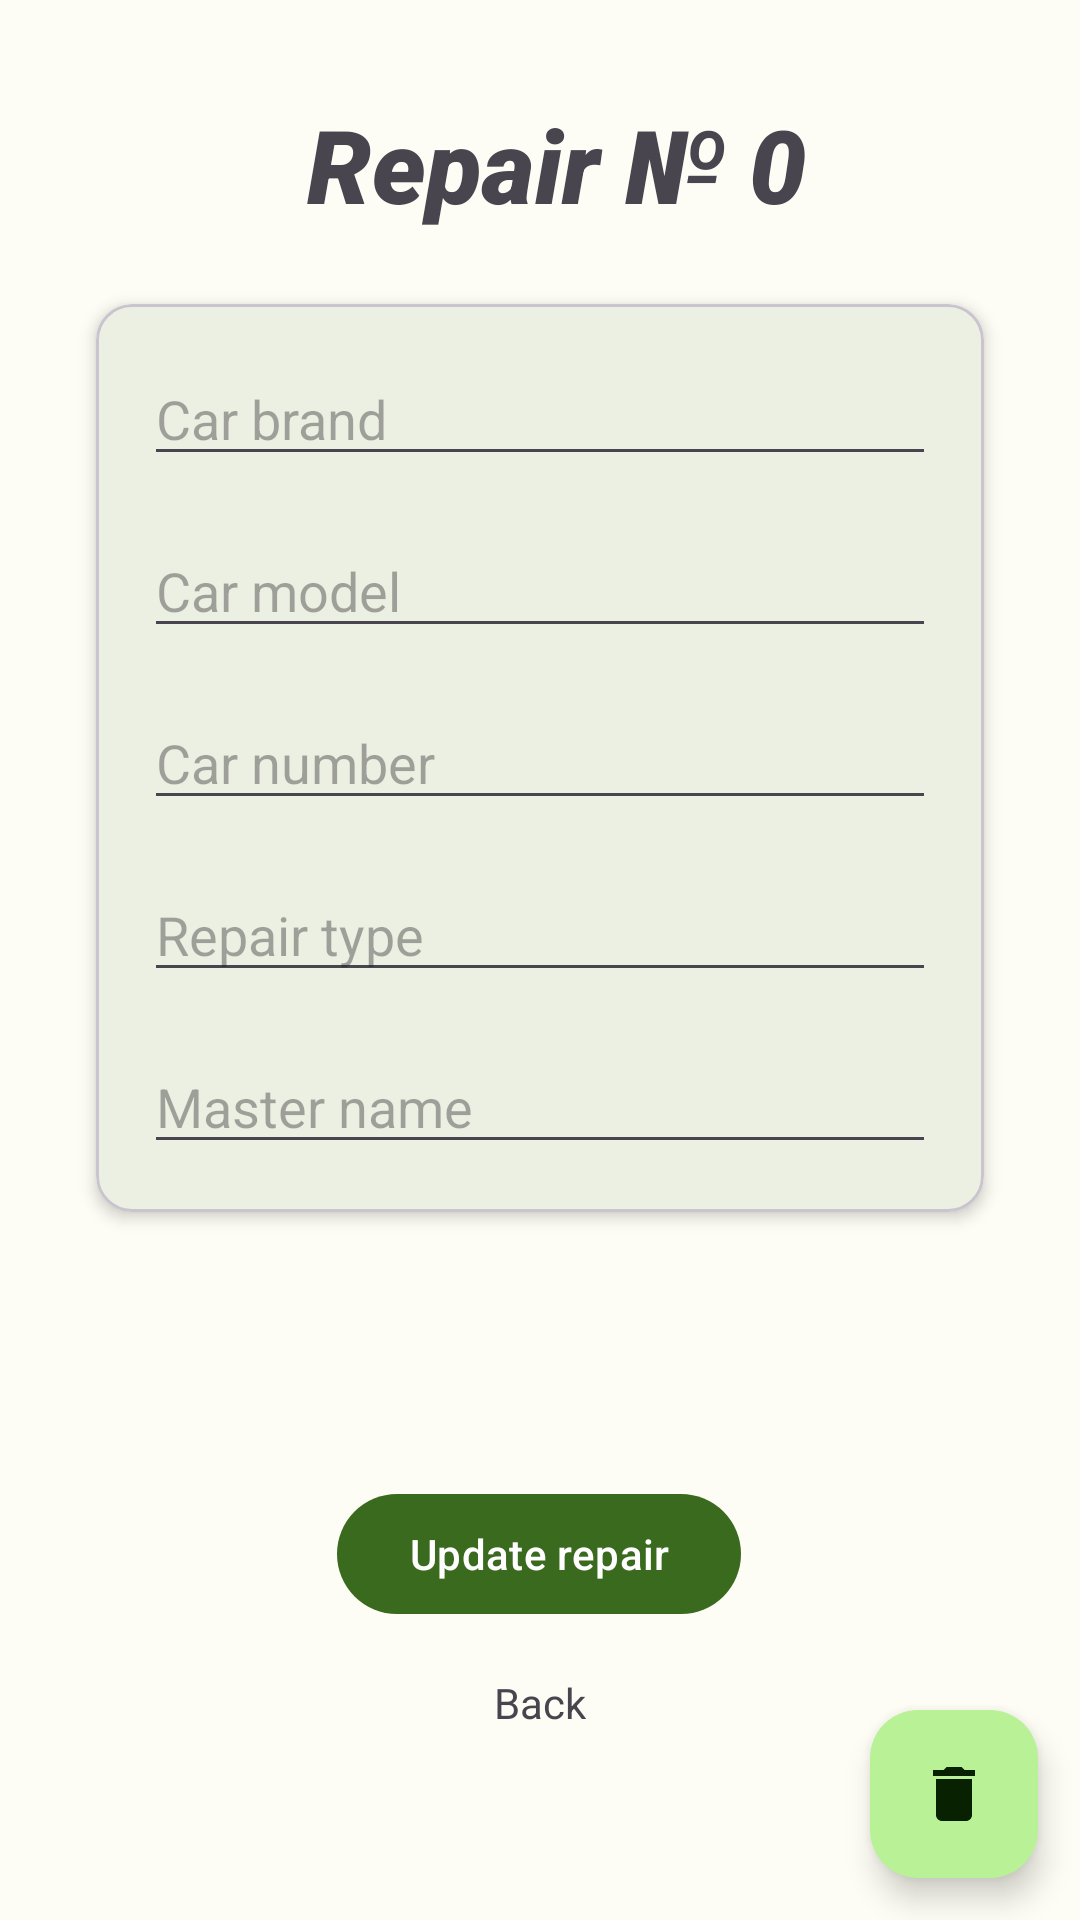

Produce the Android XML layout that renders to this screen, including the resource entries it uses.
<!-- AndroidManifest.xml: application theme Theme.CarFix -->
<!-- res/layout/fragment_car_repair_update.xml -->
<?xml version="1.0" encoding="utf-8"?>
<FrameLayout xmlns:android="http://schemas.android.com/apk/res/android"
    xmlns:app="http://schemas.android.com/apk/res-auto"
    xmlns:tools="http://schemas.android.com/tools"
    android:layout_width="match_parent"
    android:layout_height="match_parent"
    tools:context=".fragments.update.CarRepairUpdateFragment">

    <androidx.constraintlayout.widget.ConstraintLayout
        android:layout_width="match_parent"
        android:layout_height="match_parent"
        tools:context=".MainActivity">

        <com.google.android.material.textview.MaterialTextView
            android:id="@+id/repairTitleLabelU"
            android:layout_width="wrap_content"
            android:layout_height="wrap_content"
            android:layout_marginStart="16dp"
            android:layout_marginTop="32dp"
            android:layout_marginEnd="32dp"
            android:fontFamily="sans-serif-black"
            android:text="@string/repair_number_label"
            android:textSize="34sp"
            android:textStyle="bold|italic"
            app:layout_constraintEnd_toEndOf="parent"
            app:layout_constraintStart_toStartOf="parent"
            app:layout_constraintTop_toTopOf="parent" />

        <com.google.android.material.textview.MaterialTextView
            android:id="@+id/repairTitleNumberU"
            android:layout_width="wrap_content"
            android:layout_height="wrap_content"
            android:layout_marginStart="8dp"
            android:layout_marginTop="32dp"
            android:fontFamily="sans-serif-black"
            android:text="@string/repair_number"
            android:textSize="34sp"
            android:textStyle="bold|italic"
            app:layout_constraintEnd_toEndOf="parent"
            app:layout_constraintHorizontal_bias="0.0"
            app:layout_constraintStart_toEndOf="@+id/repairTitleLabelU"
            app:layout_constraintTop_toTopOf="parent" />

        <com.google.android.material.card.MaterialCardView
            android:id="@+id/updateCard"
            android:layout_width="match_parent"
            android:layout_height="wrap_content"
            android:layout_marginStart="32dp"
            android:layout_marginTop="24dp"
            android:layout_marginEnd="32dp"
            app:cardCornerRadius="12dp"
            app:cardElevation="3dp"
            app:layout_constraintEnd_toEndOf="parent"
            app:layout_constraintStart_toStartOf="parent"
            app:layout_constraintTop_toBottomOf="@+id/repairTitleLabelU">

            <androidx.constraintlayout.widget.ConstraintLayout
                android:layout_width="match_parent"
                android:layout_height="match_parent">

                <com.google.android.material.textfield.TextInputEditText
                    android:id="@+id/carBrandTextFieldU"
                    android:layout_width="0dp"
                    android:layout_height="wrap_content"
                    android:layout_marginStart="16dp"
                    android:layout_marginTop="16dp"
                    android:layout_marginEnd="16dp"
                    android:ems="10"
                    android:hint="@string/car_brand"
                    android:importantForAutofill="no"
                    android:inputType="text"
                    app:layout_constraintEnd_toEndOf="parent"
                    app:layout_constraintStart_toStartOf="parent"
                    app:layout_constraintTop_toTopOf="parent" />

                <com.google.android.material.textfield.TextInputEditText
                    android:id="@+id/carModelTextFieldU"
                    android:layout_width="0dp"
                    android:layout_height="wrap_content"
                    android:layout_marginStart="16dp"
                    android:layout_marginTop="16dp"
                    android:layout_marginEnd="16dp"
                    android:ems="10"
                    android:hint="@string/car_model"
                    android:importantForAutofill="no"
                    android:inputType="text"
                    app:layout_constraintEnd_toEndOf="parent"
                    app:layout_constraintStart_toStartOf="parent"
                    app:layout_constraintTop_toBottomOf="@+id/carBrandTextFieldU" />

                <com.google.android.material.textfield.TextInputEditText
                    android:id="@+id/carNumberTextFieldU"
                    android:layout_width="0dp"
                    android:layout_height="wrap_content"
                    android:layout_marginStart="16dp"
                    android:layout_marginTop="16dp"
                    android:layout_marginEnd="16dp"
                    android:ems="10"
                    android:hint="@string/car_number"
                    android:importantForAutofill="no"
                    android:inputType="text"
                    app:layout_constraintEnd_toEndOf="parent"
                    app:layout_constraintStart_toStartOf="parent"
                    app:layout_constraintTop_toBottomOf="@+id/carModelTextFieldU"
                    tools:ignore="TextFields" />

                <com.google.android.material.textfield.TextInputEditText
                    android:id="@+id/repairTypeTextFieldU"
                    android:layout_width="0dp"
                    android:layout_height="wrap_content"
                    android:layout_marginStart="16dp"
                    android:layout_marginTop="16dp"
                    android:layout_marginEnd="16dp"
                    android:ems="10"
                    android:hint="@string/repair_type"
                    android:importantForAutofill="no"
                    android:inputType="text"
                    app:layout_constraintEnd_toEndOf="parent"
                    app:layout_constraintStart_toStartOf="parent"
                    app:layout_constraintTop_toBottomOf="@+id/carNumberTextFieldU" />

                <com.google.android.material.textfield.TextInputEditText
                    android:id="@+id/masterNameTextFieldU"
                    android:layout_width="0dp"
                    android:layout_height="wrap_content"
                    android:layout_marginStart="16dp"
                    android:layout_marginTop="16dp"
                    android:layout_marginEnd="16dp"
                    android:layout_marginBottom="16dp"
                    android:ems="10"
                    android:hint="@string/master_name"
                    android:importantForAutofill="no"
                    android:inputType="text"
                    app:layout_constraintBottom_toBottomOf="parent"
                    app:layout_constraintEnd_toEndOf="parent"
                    app:layout_constraintStart_toStartOf="parent"
                    app:layout_constraintTop_toBottomOf="@+id/repairTypeTextFieldU" />
            </androidx.constraintlayout.widget.ConstraintLayout>
        </com.google.android.material.card.MaterialCardView>

        <com.google.android.material.button.MaterialButton
            android:id="@+id/updateCarRepairButton"
            android:layout_width="wrap_content"
            android:layout_height="wrap_content"
            android:layout_marginStart="32dp"
            android:layout_marginTop="24dp"
            android:layout_marginEnd="32dp"
            android:layout_marginBottom="32dp"
            android:text="@string/update_repair"
            app:layout_constraintBottom_toBottomOf="parent"
            app:layout_constraintEnd_toEndOf="parent"
            app:layout_constraintHorizontal_bias="0.498"
            app:layout_constraintStart_toStartOf="parent"
            app:layout_constraintTop_toBottomOf="@+id/updateCard" />

        <com.google.android.material.textview.MaterialTextView
            android:id="@+id/backTextButtonU"
            android:layout_width="wrap_content"
            android:layout_height="wrap_content"
            android:layout_marginStart="32dp"
            android:layout_marginTop="16dp"
            android:layout_marginEnd="32dp"
            android:layout_marginBottom="32dp"
            android:clickable="true"
            android:focusable="true"
            android:text="@string/back"
            app:layout_constraintBottom_toBottomOf="parent"
            app:layout_constraintEnd_toEndOf="parent"
            app:layout_constraintStart_toStartOf="parent"
            app:layout_constraintTop_toBottomOf="@+id/updateCarRepairButton"
            app:layout_constraintVertical_bias="0.0" />

        <com.google.android.material.floatingactionbutton.FloatingActionButton
            android:id="@+id/deleteCarRepairFloatingActionButtonU"
            android:layout_width="wrap_content"
            android:layout_height="wrap_content"
            android:clickable="true"
            android:focusable="true"
            android:importantForAccessibility="no"
            android:src="@drawable/delete"
            app:layout_constraintBottom_toBottomOf="parent"
            app:layout_constraintEnd_toEndOf="parent"
            app:layout_constraintHorizontal_bias="0.954"
            app:layout_constraintStart_toStartOf="parent"
            app:layout_constraintTop_toTopOf="parent"
            app:layout_constraintVertical_bias="0.976" />

    </androidx.constraintlayout.widget.ConstraintLayout>
</FrameLayout>
<!-- resources referenced by this layout -->
<resources>
  <!-- drawable delete (drawable) -->
  <vector android:height="24dp" android:tint="@color/md_theme_light_onPrimary"
      android:viewportHeight="24" android:viewportWidth="24"
      android:width="24dp" xmlns:android="http://schemas.android.com/apk/res/android">
      <path android:fillColor="@color/md_theme_light_onPrimary" android:pathData="M6,19c0,1.1 0.9,2 2,2h8c1.1,0 2,-0.9 2,-2V7H6v12zM19,4h-3.5l-1,-1h-5l-1,1H5v2h14V4z"/>
  </vector>
  <string name="back">Back</string>
  <string name="car_brand">Car brand</string>
  <string name="car_model">Car model</string>
  <string name="car_number">Car number</string>
  <string name="master_name">Master name</string>
  <string name="repair_number">0</string>
  <string name="repair_number_label">Repair №</string>
  <string name="repair_type">Repair type</string>
  <string name="update_repair">Update repair</string>
  <style name="Theme.CarFix" parent="Base.Theme.CarFix" />
  <color name="md_theme_light_onPrimary">#FFFFFF</color>
  <color name="md_theme_light_primary">#396A1E</color>
  <color name="md_theme_light_primaryContainer">#B9F296</color>
  <color name="md_theme_light_onPrimaryContainer">#082100</color>
  <color name="md_theme_light_secondary">#55624C</color>
  <color name="md_theme_light_onSecondary">#FFFFFF</color>
  <color name="md_theme_light_secondaryContainer">#D9E7CA</color>
  <color name="md_theme_light_onSecondaryContainer">#131F0D</color>
  <color name="md_theme_light_tertiary">#386666</color>
  <color name="md_theme_light_onTertiary">#FFFFFF</color>
  <color name="md_theme_light_tertiaryContainer">#BBEBEB</color>
  <color name="md_theme_light_onTertiaryContainer">#002020</color>
  <color name="md_theme_light_error">#BA1A1A</color>
  <color name="md_theme_light_errorContainer">#FFDAD6</color>
  <color name="md_theme_light_onError">#FFFFFF</color>
  <color name="md_theme_light_onErrorContainer">#410002</color>
  <color name="md_theme_light_background">#FDFDF5</color>
  <color name="md_theme_light_onBackground">#1A1C18</color>
  <color name="md_theme_light_surface">#FDFDF5</color>
  <color name="md_theme_light_onSurface">#1A1C18</color>
  <color name="md_theme_light_surfaceVariant">#E0E4D6</color>
  <color name="md_theme_light_onSurfaceVariant">#43483E</color>
  <color name="md_theme_light_outline">#74796D</color>
  <color name="md_theme_light_inverseOnSurface">#F1F1EA</color>
  <color name="md_theme_light_inverseSurface">#2F312C</color>
  <color name="md_theme_light_inversePrimary">#9ED67C</color>
</resources>
